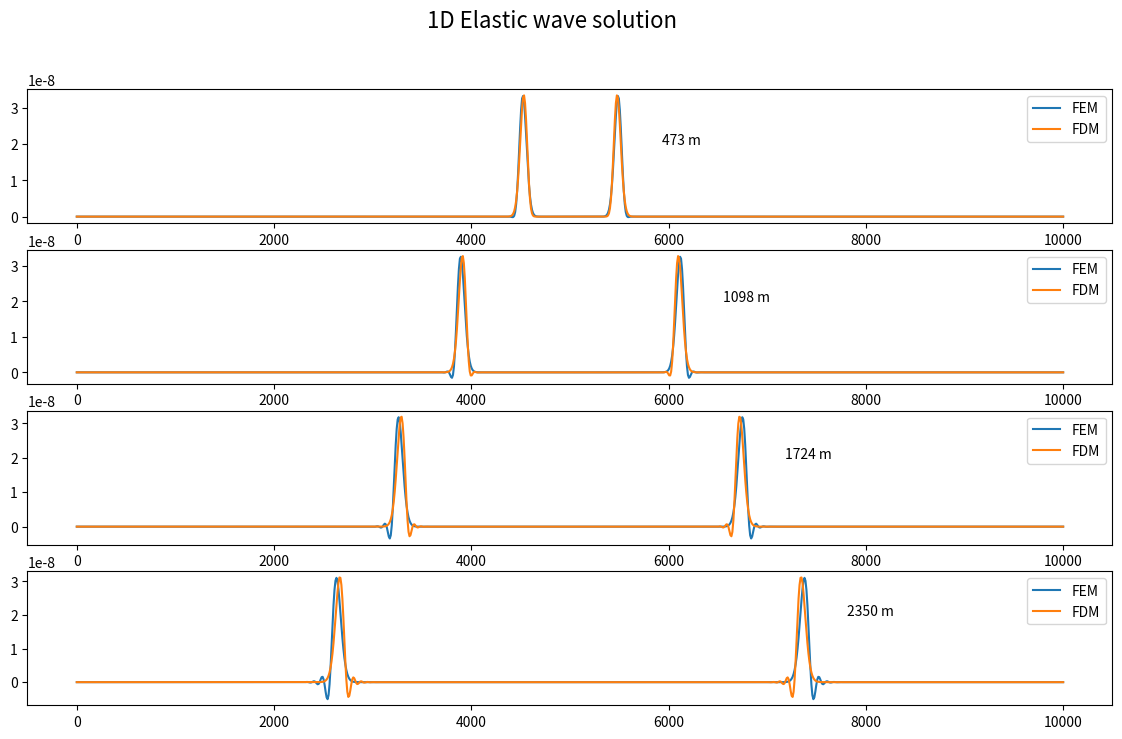

Reproduce this figure in Python.
"""
Created on Mon Feb  1 10:08:31 2016
"""
#------------------------------------------------------------------------------
#CHAPTER 6:  The Finite-Element Method
#------------------------------------------------------------------------------
import numpy as np
import matplotlib.pyplot as plt

# Basic parameters
nt = 1000    # number of time steps
vs = 3000    # acoustic velocity
ro0 = 2500   # Density
isnap = 250  # snapshot frequency
nx = 1000    # number of grid points 
isx = 500    # source location
xmax = 10000.
eps = 0.5    # stability limit

dx = xmax/(nx-1)  # calculate space increment
x = np.arange(0, nx)*dx   # initialize space coordinates
x = x.T

h = np.diff(x)  # Element sizes

# parameters
ro = x*0 + ro0
mu = x*0 + ro*vs**2

# time step from stabiity criterion
dt = 0.5*eps*dx/np.max(np.sqrt(mu/ro))

# source time function
pt = 20*dt
t = np.arange(1, nt+1)*dt  # initialize time axis
t0 = 3*pt
src = -1/pt**2*(t-t0)*np.exp(-1/pt**2*(t-t0)**2)

# Source vector
f = np.zeros(nx); f[isx:isx+1] = f[isx:isx+1] + 1.

# Stiffness matrix Kij
K = np.zeros((nx,nx))
for i in range(1, nx-1):
    for j in range(1, nx-1):
        if i==j:
            K[i,j] = mu[i-1]/h[i-1] + mu[i]/h[i]
        elif i==j+1:
            K[i,j] = -mu[i-1]/h[i-1]
        elif i+1==j:
            K[i,j] = -mu[i]/h[i]
        else:
            K[i,j] = 0
# Corner element
K[0,0] = mu[0]/h[0]
K[nx-1,nx-1] = mu[nx-1]/h[nx-2]

#%% CODE 10: Listing 6.4 Mass matrix with varying element size - Pag 147
# Mass matrix M_ij
M = np.zeros((nx,nx))
for i in range(1, nx-1):
    for j in range (1, nx-1):
        if j==i:
            M[i,j] = (ro[i-1]*h[i-1] + ro[i]*h[i])/3
        elif j==i+1:
            M[i,j] = ro[i]*h[i]/6
        elif j==i-1:
            M[i,j] = ro[i-1]*h[i-1]/6
        else:
            M[i,j] = 0
# Corner element
M[0,0] = ro[0]*h[0]/3
M[nx-1,nx-1] = ro[nx-1]*h[nx-2]/3
# Invert M
Minv = np.linalg.inv(M)

# Initialize FD matrices for comparison in the regular grid case
Mf = np.zeros((nx,nx), dtype=float)
D = np.zeros((nx,nx), dtype=float)
dx = h[1]

for i in range(nx):
    Mf[i,i] = 1./ro[i]
    if i>0:
        if i<nx-1:
            D[i+1,i] =1
            D[i-1,i] =1
            D[i,i] = -2
            
D = ro0*vs**2*D/dx**2

# Initialize fields
u = np.zeros(nx)
uold = np.zeros(nx)
unew = np.zeros(nx)

U = np.zeros(nx)
Uold = np.zeros(nx)
Unew = np.zeros(nx)

fig = plt.figure(figsize=(14,8), dpi=80) 
fig.suptitle("1D Elastic wave solution", fontsize=16)
iplot = 0
#%% CODE 09: Listing 6.3 Time extrapolation - Pag 147
#   CODE 11: Listing 6.5 1D elastic case _ Pag 148
# Time extrapolation
for it in range(nt):
    # Finite Difference Method
    Unew = (dt**2)*Mf @ (D @ U + f/dx*src[it]) + 2*U - Uold 
    Uold, U = U, Unew
    
    # Finite Element Method
    unew = (dt**2)*Minv @ (f*src[it] - K @ u) + 2*u - uold                             
    uold, u = u, unew
    
    # Display both
    if np.mod(it+1, isnap) == 0:
        # extract window
        xc = 500*dx + it*dt*vs - 150
        xd = 300
        iplot += 1
        
        plt.subplot(4,1,iplot)
        L1 = plt.plot(x, u, label='FEM')
        L2 = plt.plot(x, U, label='FDM')
        plt.legend()        
        plt.text(xc+1.5*xd, 0.00000002, '%d m' %(xc-500*dx))

plt.savefig('Fig_6.10.png')        
plt.show()
